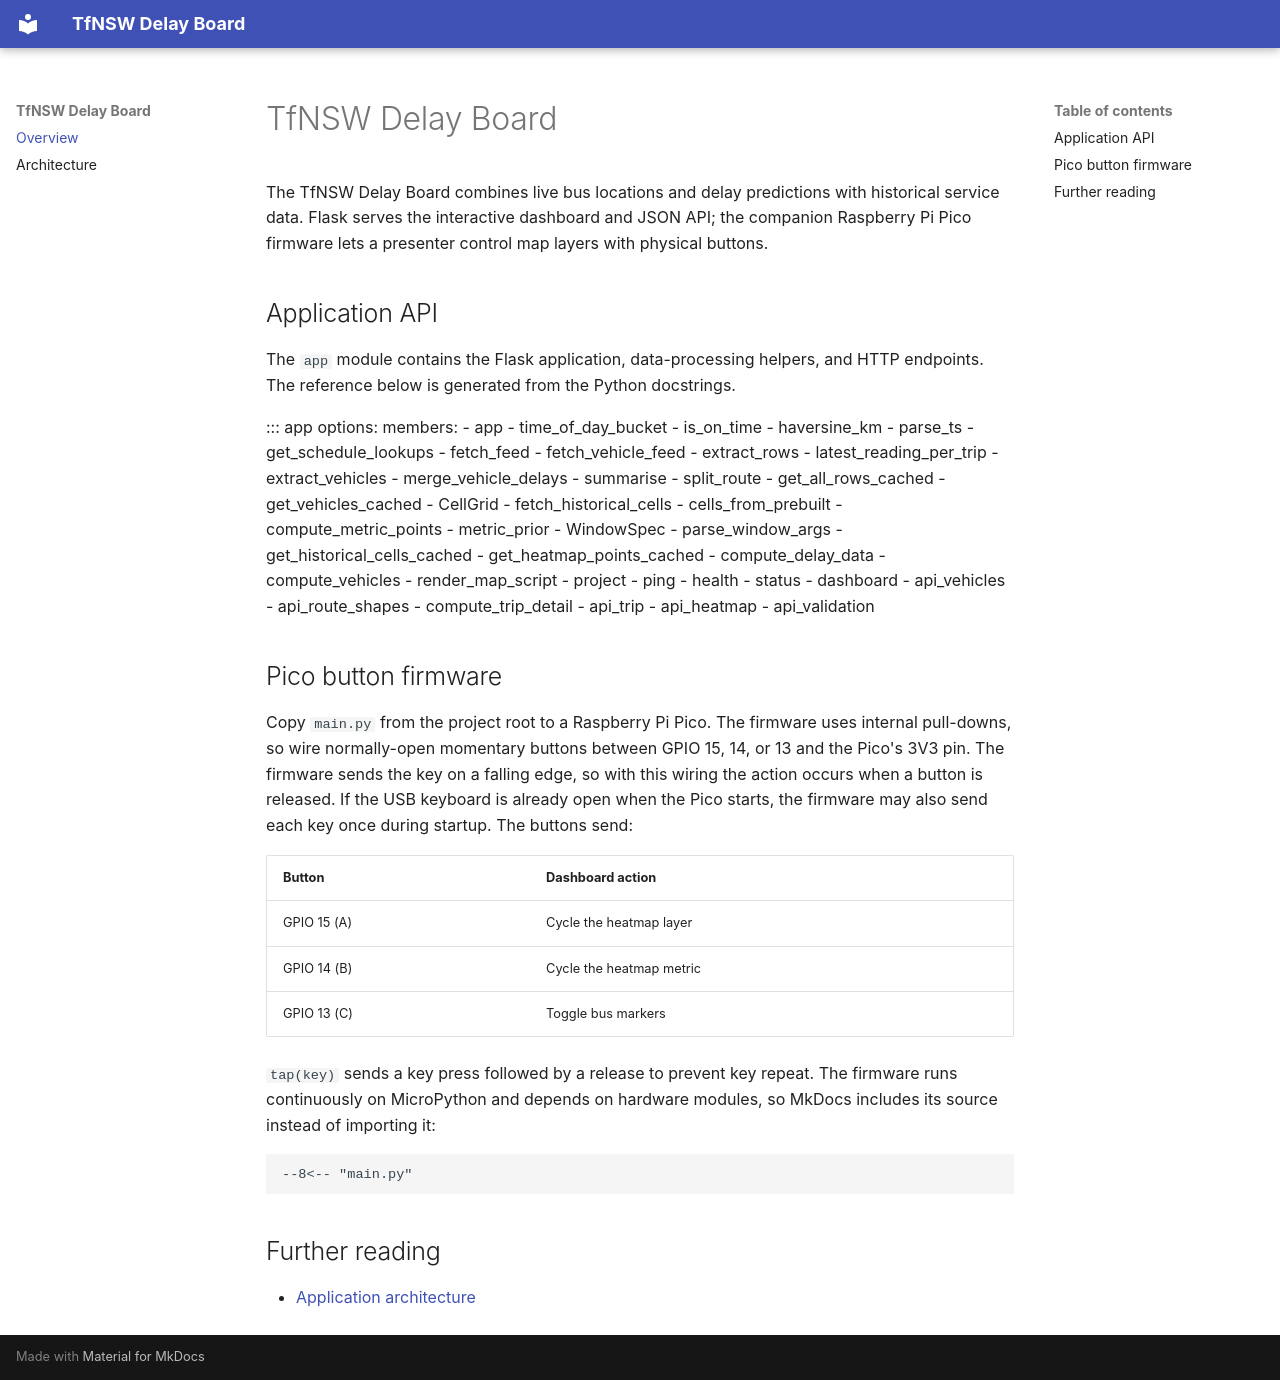

repository: Joey-Hain/civl3704 · page: index.html · generator: mkdocs

# TfNSW Delay Board

The TfNSW Delay Board combines live bus locations and delay predictions with
historical service data. Flask serves the interactive dashboard and JSON API;
the companion Raspberry Pi Pico firmware lets a presenter control map layers
with physical buttons.

## Application API

The `app` module contains the Flask application, data-processing helpers, and
HTTP endpoints. The reference below is generated from the Python docstrings.

::: app
    options:
      members:
        - app
        - time_of_day_bucket
        - is_on_time
        - haversine_km
        - parse_ts
        - get_schedule_lookups
        - fetch_feed
        - fetch_vehicle_feed
        - extract_rows
        - latest_reading_per_trip
        - extract_vehicles
        - merge_vehicle_delays
        - summarise
        - split_route
        - get_all_rows_cached
        - get_vehicles_cached
        - CellGrid
        - fetch_historical_cells
        - cells_from_prebuilt
        - compute_metric_points
        - metric_prior
        - WindowSpec
        - parse_window_args
        - get_historical_cells_cached
        - get_heatmap_points_cached
        - compute_delay_data
        - compute_vehicles
        - render_map_script
        - project
        - ping
        - health
        - status
        - dashboard
        - api_vehicles
        - api_route_shapes
        - compute_trip_detail
        - api_trip
        - api_heatmap
        - api_validation

## Pico button firmware

Copy `main.py` from the project root to a Raspberry Pi Pico. The firmware uses
internal pull-downs, so wire normally-open momentary buttons between GPIO 15,
14, or 13 and the Pico's 3V3 pin. The firmware sends the key on a
falling edge, so with this wiring the action occurs when a button is released.
If the USB keyboard is already open when the Pico starts, the firmware may
also send each key once during startup. The buttons send:

| Button | Dashboard action |
|---|---|
| GPIO 15 (A) | Cycle the heatmap layer |
| GPIO 14 (B) | Cycle the heatmap metric |
| GPIO 13 (C) | Toggle bus markers |

`tap(key)` sends a key press followed by a release to prevent key repeat. The
firmware runs continuously on MicroPython and depends on hardware modules, so
MkDocs includes its source instead of importing it:

```python
--8<-- "main.py"
```

## Further reading

- [Application architecture](ARCHITECTURE.md)
